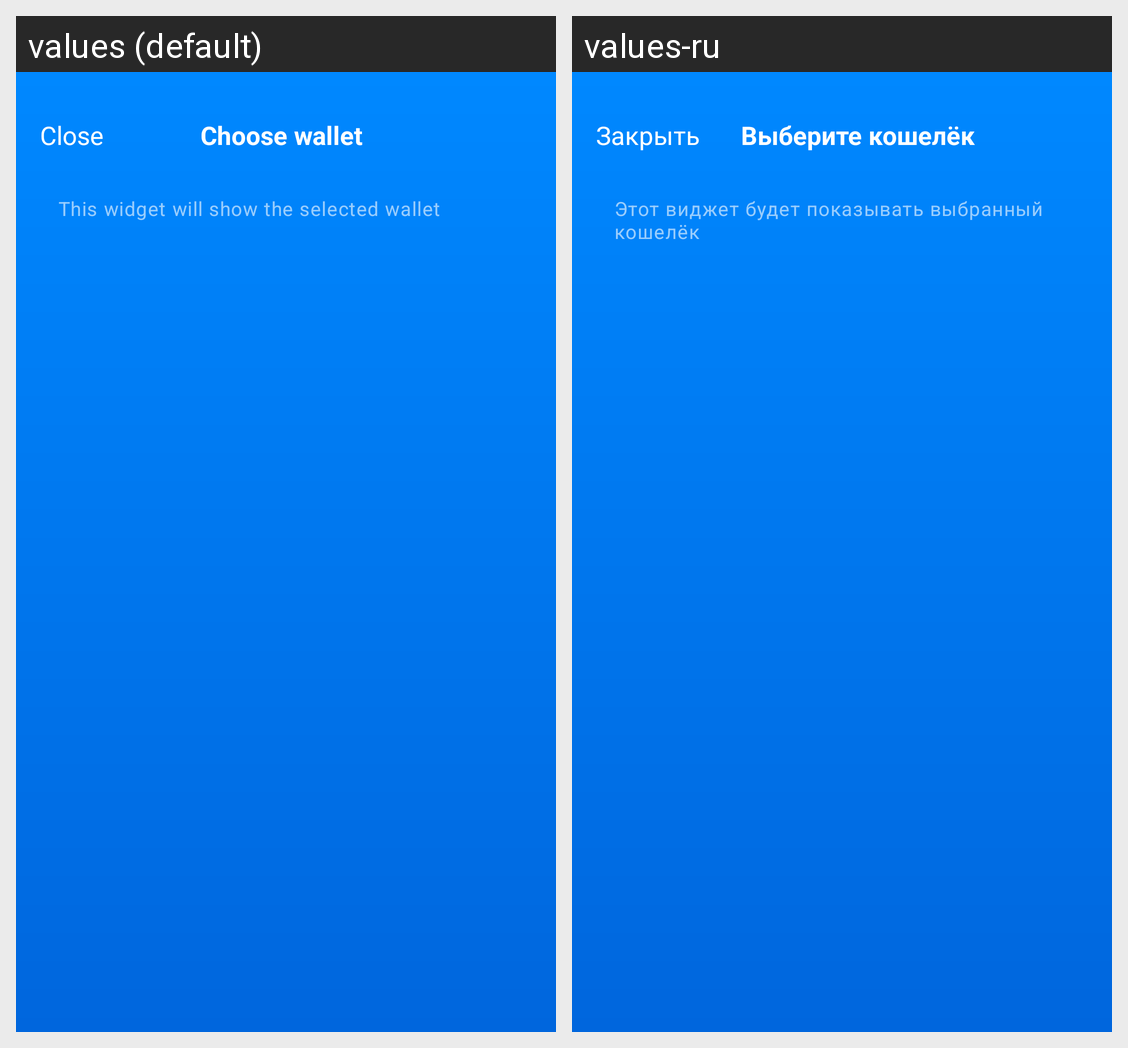

Here is an Android app screen in its default locale and in the app's own translations. Write out the translated-string differences for the strings that appear on this screen.
Android screen res/layout/activity_widget_configure.xml rendered under 2 locales, left to right: values (default), values-ru. Device: Nexus 5 (rendered at 1080×1920; each locale shown at half size, 540×960, under a caption strip naming it); theme AppTheme.
Strings drawn on this screen, with the default value and each locale's value (text and hints the layout hard-codes, and strings that could not be matched under every locale, appear in the picture but are not listed):

close
  values: Close
  values-ru: Закрыть

widget_configure_title
  values: Choose wallet
  values-ru: Выберите кошелёк

widget_configure_hint
  values: This widget will show the selected wallet
  values-ru: Этот виджет будет показывать выбранный кошелёк
